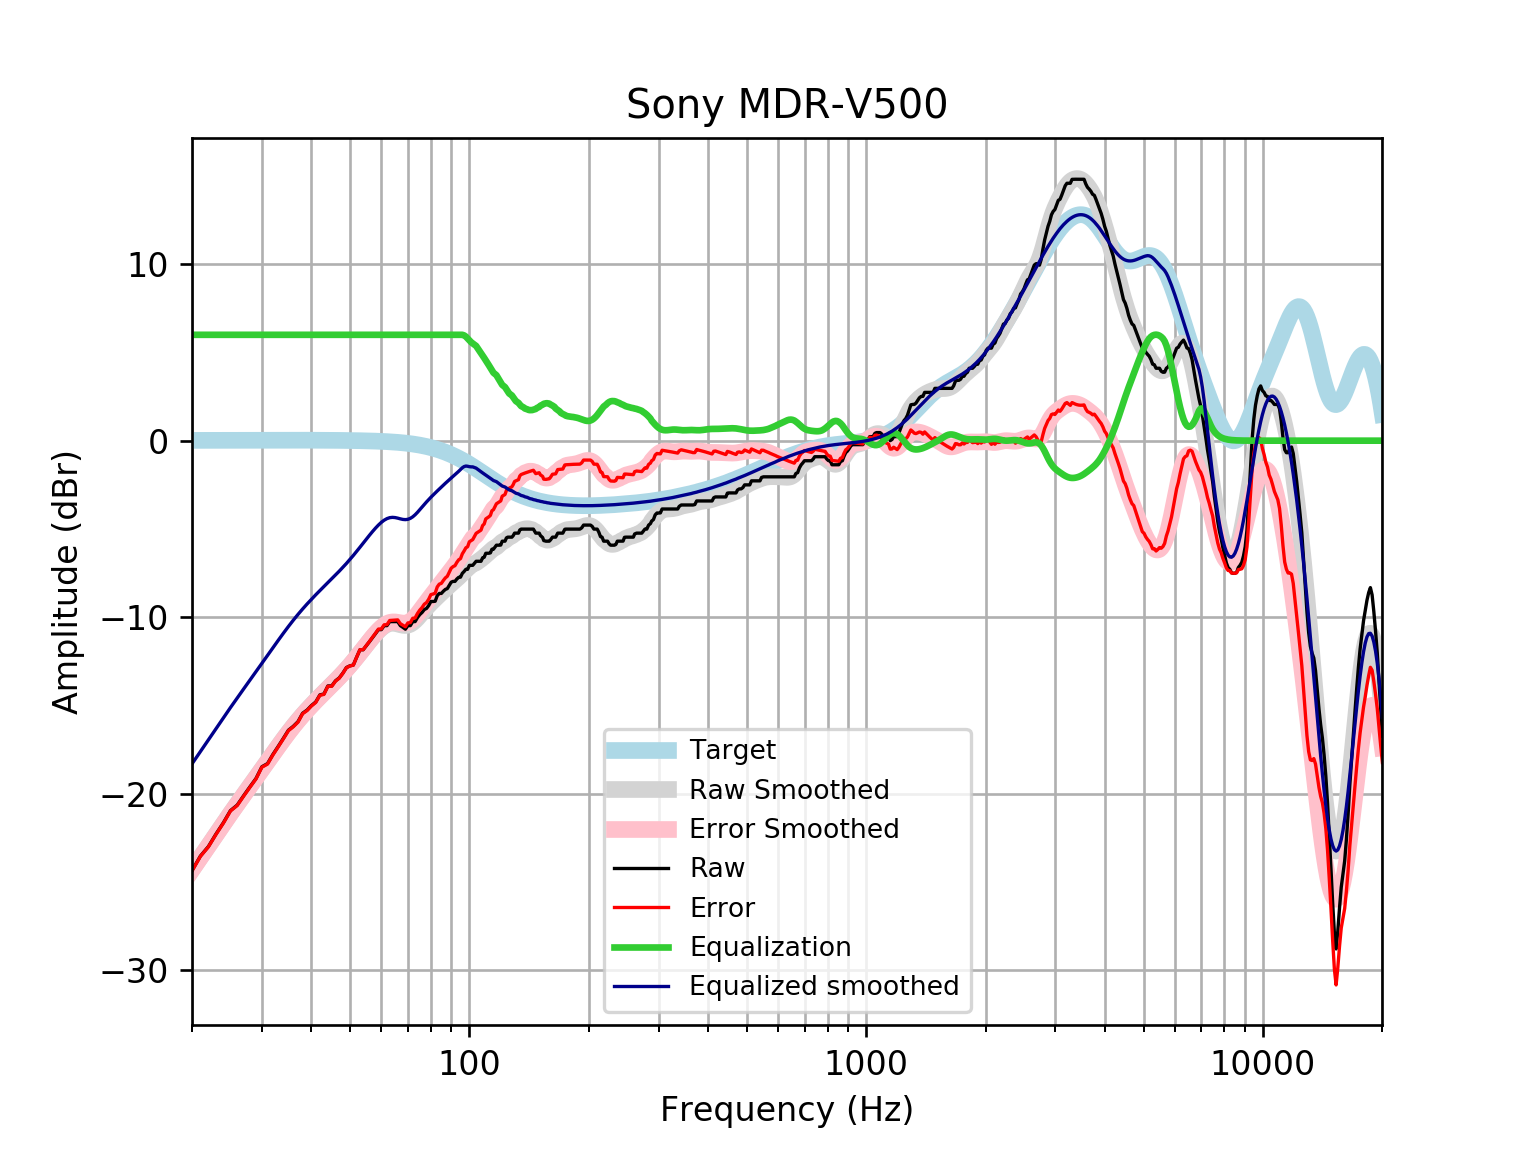

The file beside this chart, header and first rows:
frequency, raw, error, smoothed, error_smoothed, equalization, equalized_raw, equalized_smoothed, target
20, -24.37, -24.39, -24.32, -24.33, 6, -18.37, -18.32, 0.01648
21, -23.54, -23.56, -23.62, -23.63, 6.0, -17.54, -17.62, 0.01765
22, -23, -23.02, -22.95, -22.97, 6.0, -17, -16.95, 0.01876
23, -22.29, -22.31, -22.31, -22.33, 6, -16.29, -16.31, 0.01983
24, -21.65, -21.67, -21.7, -21.72, 6, -15.65, -15.7, 0.02084
25, -20.97, -20.99, -21.13, -21.15, 6, -14.97, -15.13, 0.02179
26, -20.65, -20.68, -20.58, -20.61, 6.0, -14.65, -14.58, 0.02269
27, -20.12, -20.14, -20.06, -20.09, 6.0, -14.12, -14.06, 0.02353
28, -19.61, -19.64, -19.57, -19.59, 6.0, -13.61, -13.57, 0.02431
29, -19.14, -19.17, -19.09, -19.11, 6, -13.14, -13.09, 0.02502
30, -18.48, -18.51, -18.62, -18.65, 6.0, -12.48, -12.62, 0.02566
31, -18.3, -18.33, -18.17, -18.2, 6, -12.3, -12.17, 0.02622
32, -17.78, -17.8, -17.73, -17.76, 6, -11.78, -11.73, 0.02668
33, -17.32, -17.35, -17.31, -17.34, 6.0, -11.32, -11.31, 0.02704
34, -16.86, -16.89, -16.91, -16.94, 6, -10.86, -10.91, 0.02728
35, -16.41, -16.44, -16.53, -16.56, 6, -10.41, -10.53, 0.0274
36, -16.19, -16.22, -16.18, -16.2, 6, -10.19, -10.18, 0.02739
37, -15.92, -15.95, -15.85, -15.87, 6.0, -9.923, -9.847, 0.02723
38, -15.45, -15.48, -15.54, -15.57, 6, -9.449, -9.541, 0.02692
39, -15.27, -15.3, -15.26, -15.28, 6.0, -9.269, -9.256, 0.02644
40, -15.01, -15.04, -14.99, -15.01, 6, -9.01, -8.989, 0.02579
41, -14.81, -14.84, -14.74, -14.76, 6, -8.813, -8.737, 0.02496
42, -14.41, -14.43, -14.5, -14.52, 6, -8.409, -8.497, 0.02393
43, -14.36, -14.38, -14.27, -14.29, 6.0, -8.357, -8.267, 0.02272
44, -13.9, -13.92, -14.04, -14.07, 6.0, -7.901, -8.044, 0.0213
45, -13.9, -13.92, -13.83, -13.85, 6, -7.901, -7.826, 0.01967
46, -13.61, -13.63, -13.61, -13.63, 6.0, -7.61, -7.611, 0.01783
47, -13.45, -13.46, -13.4, -13.41, 6.0, -7.445, -7.396, 0.01577
48, -13.17, -13.19, -13.18, -13.19, 6.0, -7.173, -7.179, 0.01347
49, -12.86, -12.87, -12.96, -12.97, 6, -6.858, -6.959, 0.01094
50, -12.76, -12.77, -12.73, -12.74, 6, -6.762, -6.735, 0.008144
51, -12.72, -12.72, -12.51, -12.51, 6, -6.716, -6.506, 0.00508
52, -12.27, -12.27, -12.27, -12.28, 6, -6.269, -6.274, 0.001724
53, -11.85, -11.85, -12.04, -12.04, 6, -5.85, -6.041, -0.001946
54, -11.85, -11.84, -11.81, -11.8, 6.0, -5.85, -5.809, -0.005958
55, -11.62, -11.61, -11.58, -11.57, 6.0, -5.622, -5.582, -0.01034
56, -11.39, -11.38, -11.36, -11.35, 6, -5.394, -5.362, -0.01514
57, -11.17, -11.15, -11.15, -11.13, 6, -5.166, -5.153, -0.02038
58, -10.94, -10.91, -10.96, -10.93, 6.0, -4.938, -4.958, -0.02611
59, -10.71, -10.68, -10.78, -10.75, 6, -4.71, -4.782, -0.03238
60, -10.71, -10.67, -10.63, -10.59, 6, -4.71, -4.63, -0.03925
61, -10.48, -10.44, -10.51, -10.46, 6, -4.482, -4.506, -0.04675
62, -10.48, -10.43, -10.42, -10.36, 6.0, -4.482, -4.417, -0.05496
63, -10.25, -10.19, -10.36, -10.3, 6.0, -4.254, -4.364, -0.06393
64, -10.25, -10.18, -10.35, -10.27, 6, -4.254, -4.346, -0.07373
65, -10.25, -10.17, -10.36, -10.27, 6, -4.254, -4.358, -0.08441
66, -10.25, -10.16, -10.39, -10.3, 6, -4.254, -4.391, -0.09603
67, -10.48, -10.37, -10.43, -10.32, 6, -4.482, -4.431, -0.1087
68, -10.58, -10.46, -10.46, -10.34, 6, -4.58, -4.463, -0.1224
69, -10.68, -10.55, -10.48, -10.34, 6, -4.684, -4.475, -0.1372
70, -10.48, -10.33, -10.46, -10.3, 6.0, -4.482, -4.457, -0.1533
71, -10.48, -10.31, -10.4, -10.23, 6.0, -4.482, -4.403, -0.1706
72, -10.25, -10.07, -10.32, -10.13, 6, -4.254, -4.316, -0.1892
73, -10.25, -10.05, -10.2, -9.99, 6.0, -4.254, -4.199, -0.2092
74, -10.03, -9.796, -10.06, -9.832, 6, -4.026, -4.063, -0.2305
75, -9.856, -9.603, -9.914, -9.661, 6, -3.856, -3.914, -0.2534
76, -9.735, -9.458, -9.763, -9.485, 6, -3.735, -3.763, -0.2778
77, -9.571, -9.267, -9.614, -9.31, 6, -3.571, -3.614, -0.3037
78, -9.507, -9.176, -9.471, -9.14, 6, -3.507, -3.471, -0.3312
79, -9.343, -8.982, -9.336, -8.975, 6, -3.343, -3.336, -0.3603
... 553 more rows
